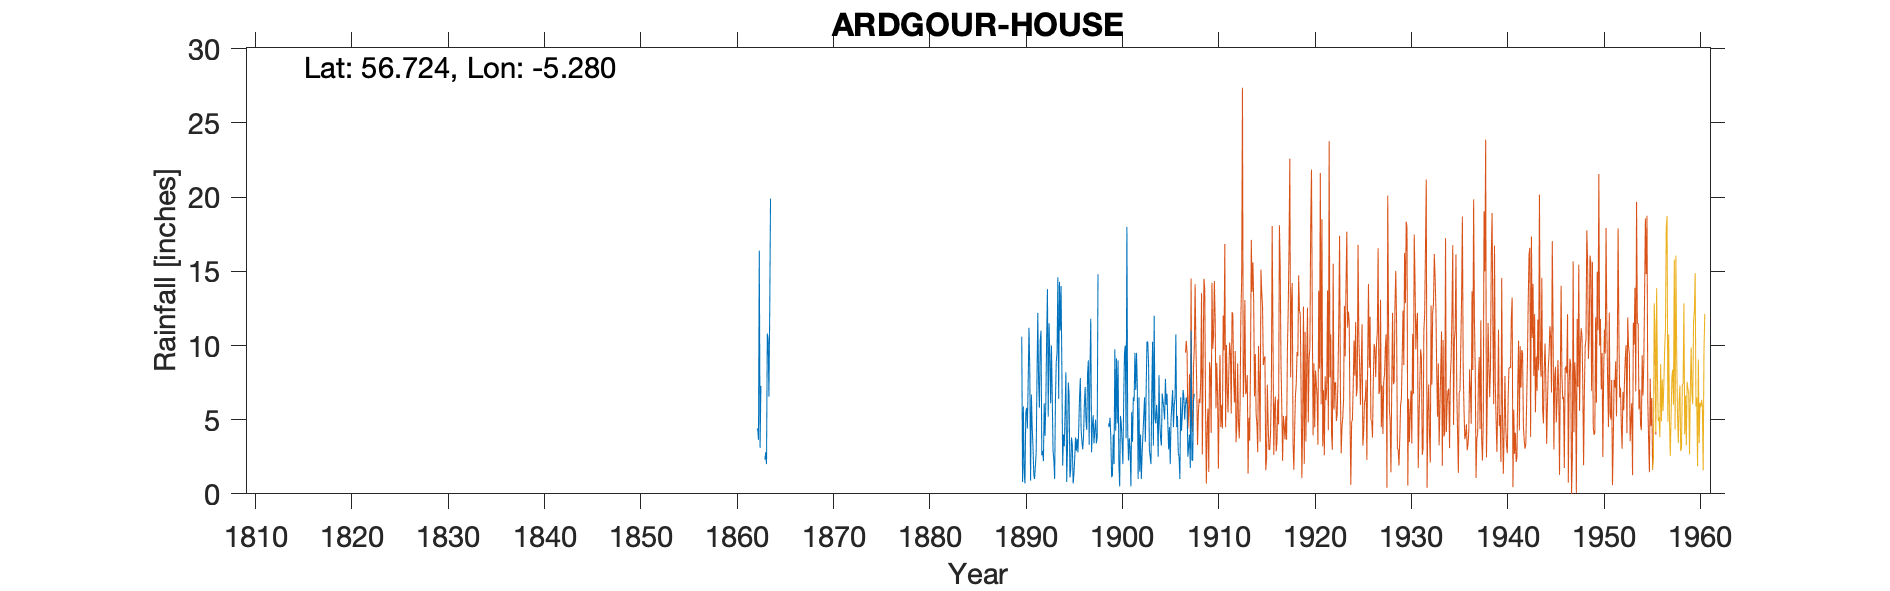

The file beside this chart, header and first rows:
ARDGOUR HOUSE, , , , , , , , , , , , , , , , , , , , , , , 
Grid ref, NM994639, Long, -5.28, Lat, 56.72, Elevation, 60, ft, , , , , , , , , , , , , , , 
Station no, 5397, , , , , , , , , , , , , , , , , , , , , , 
, 1860, 1861, 1862, 1863, 1864, 1865, 1866, 1867, 1868, 1869, 1870, 1871, 1872, 1873, 1874, 1875, 1876, 1877, 1878, 1879, 1880, 1881, 1882
January, , , , , , , , , , , , , , , , , , , , , , , 
February, , , , , , , , , , , , , , , , , , , , , , , 
March, , , , , , , , , , , , , , , , , , , , , , , 
April, , , , , , , , , , , , , , , , , , , , , , , 
May, , , , 2.3, , , , , , , , , , , , , , , , , , , 
June, , , , 2.8, , , , , , , , , , , , , , , , , , , 
July, , , 4.35, 2, , , , , , , , , , , , , , , , , , , 
August, , , 4.4, 10.8, , , , , , , , , , , , , , , , , , , 
September, , , 3.65, 10.5, , , , , , , , , , , , , , , , , , , 
October, , , 16.4, 6.55, , , , , , , , , , , , , , , , , , , 
November, , , 3.1, 12.27, , , , , , , , , , , , , , , , , , , 
December, , , 7.28, 19.9, , , , , , , , , , , , , , , , , , , 
Total, , , , , , , , , , , , , , , , , , , , , , , 
1895 Total not accepted at time of recor…, , , , , , , , , , , , , , , , , , , , , , , 
1908 Total removed - incomplete year, , , , , , , , , , , , , , , , , , , , , , , 
